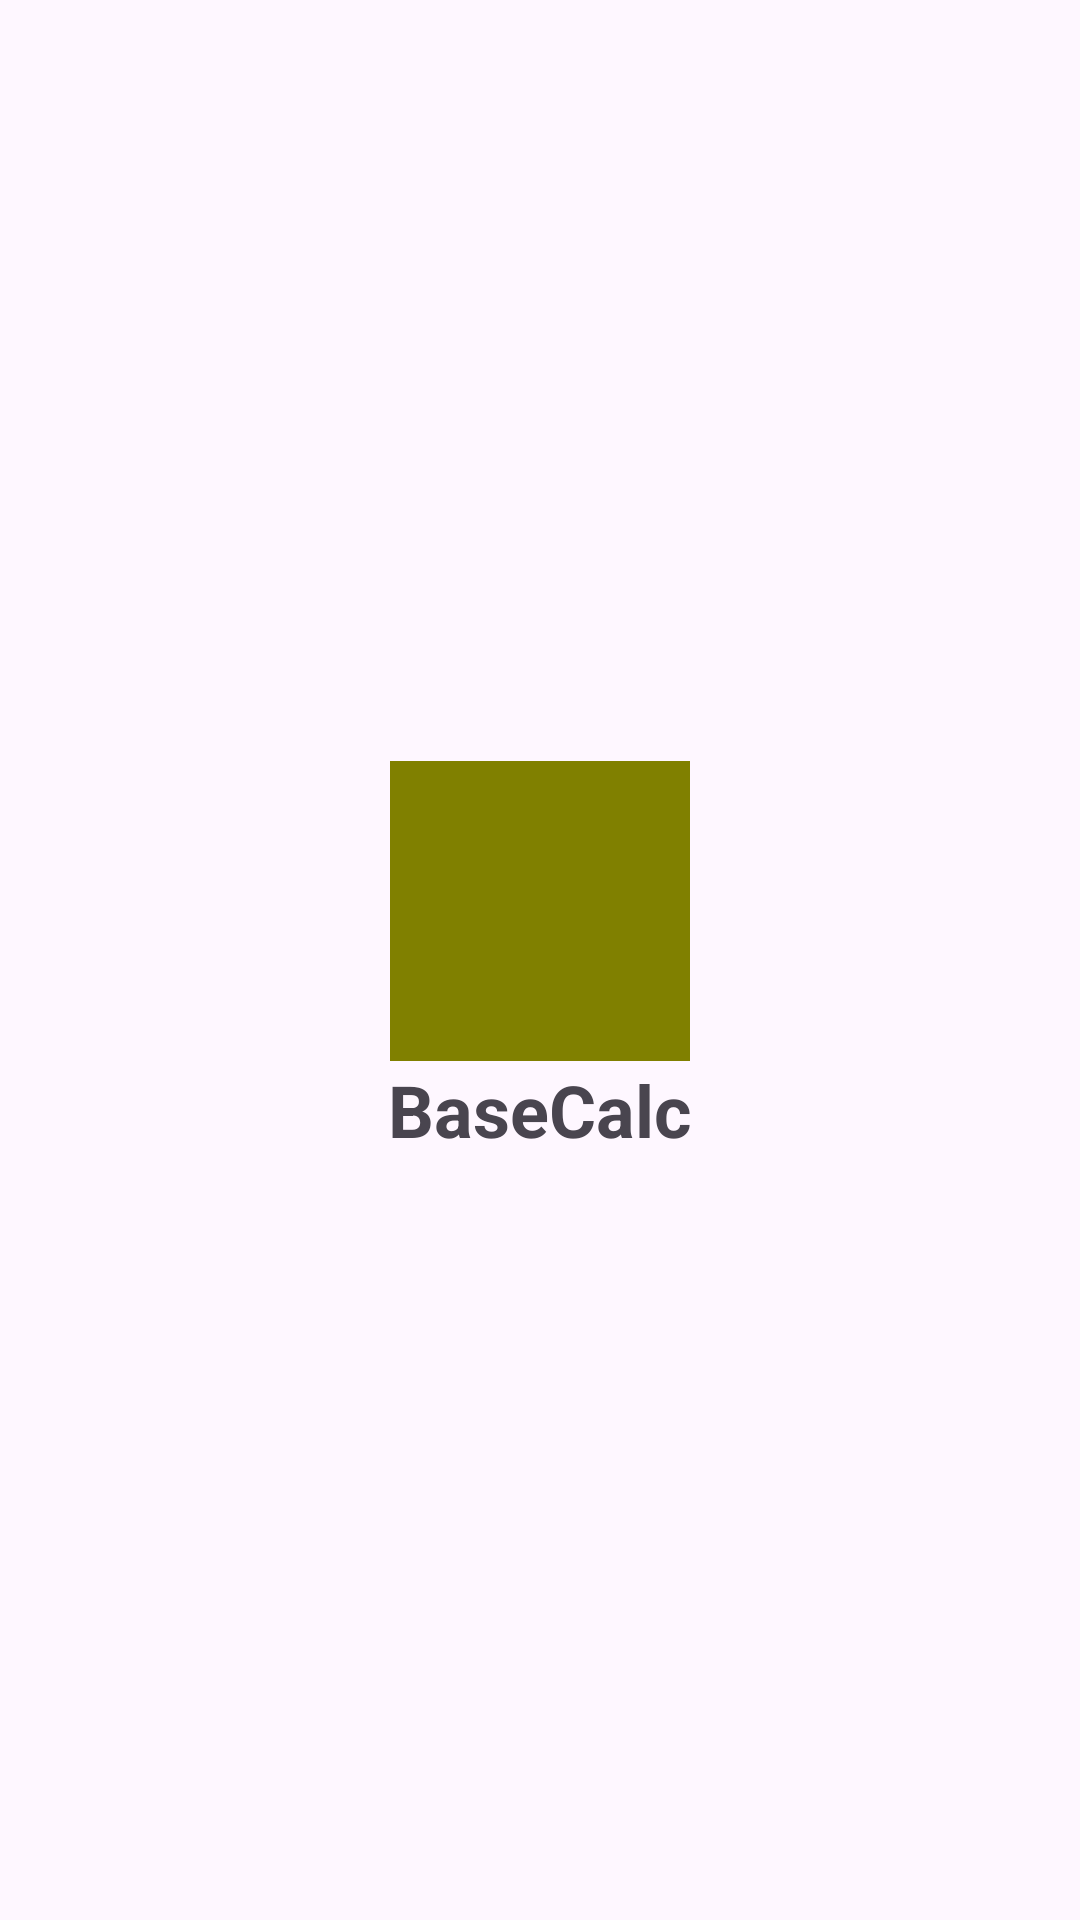

Here is an Android app screen rendered from its layout file. Give the layout XML and the strings, colors and styles it references.
<!-- AndroidManifest.xml: application theme Theme.BaseCalc -->
<!-- res/layout/activity_main.xml -->
<?xml version="1.0" encoding="utf-8"?>
<androidx.constraintlayout.widget.ConstraintLayout xmlns:android="http://schemas.android.com/apk/res/android"
    xmlns:app="http://schemas.android.com/apk/res-auto"
    xmlns:tools="http://schemas.android.com/tools"
    android:id="@+id/main"
    android:layout_width="match_parent"
    android:layout_height="match_parent"
    tools:context=".MainActivity">



    <LinearLayout
        android:layout_width="match_parent"
        android:layout_height="match_parent"
        android:gravity="center"
        android:orientation="vertical">
        <ImageView
            android:id="@+id/logo_img"
            android:layout_width="match_parent"
            android:layout_height="100sp"
            android:src="@drawable/logo"/>











        <TextView
            android:id="@+id/edit_me"
            android:layout_width="wrap_content"
            android:layout_height="wrap_content"
            android:textSize="24sp"
            android:textStyle="bold"
            android:text="@string/app_name"
            app:layout_constraintBottom_toBottomOf="parent"
            app:layout_constraintEnd_toEndOf="parent"
            app:layout_constraintStart_toStartOf="parent"
            app:layout_constraintTop_toTopOf="parent" />
    </LinearLayout>


</androidx.constraintlayout.widget.ConstraintLayout>
<!-- resources referenced by this layout -->
<resources>
  <!-- drawable logo: png bitmap (drawable, 1121 bytes) -->
  <string name="app_name">BaseCalc</string>
  <style name="Theme.BaseCalc" parent="Base.Theme.BaseCalc" />
  <style name="Base.Theme.BaseCalc" parent="Theme.Material3.DayNight.NoActionBar">
          
          
      </style>
</resources>
